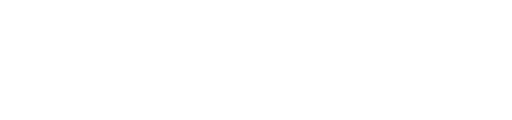
t = 0.00 s
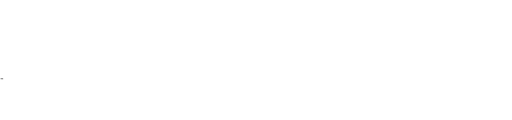
t = 0.75 s
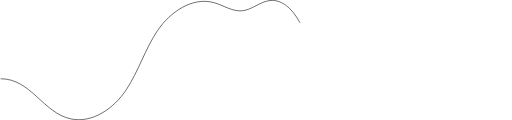
t = 1.50 s
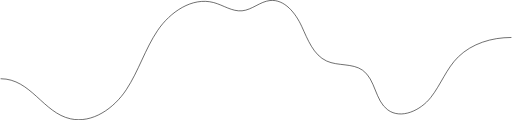
t = 2.25 s
t = 3.00 s: frame unchanged from t = 2.25 s, image omitted

The animated SVG that drew these frames (rendered in a browser with its animation timeline set to each time). Animation: 2 SMIL elements (animate=2); one cycle of 3.00 s.

  <svg
  width="1354"
  height="318"
  viewBox="0 0 1354 318"
  fill="none"
  xmlns="http://www.w3.org/2000/svg"
>
  <path
    d="M1.2373 208.659C80.4796 208.659 112.769 299.035 185.677 314.928C243.492 327.53 300.631 287.101 333.266 237.731C365.894 188.361 383.057 130.002 416.162 80.9538C449.276 31.9057 507.776 -8.55668 564.923 6.81672C590.359 13.6622 613.897 31.0727 640.124 28.6479C666.467 26.2149 687.795 4.11977 714.105 1.37335C752.522 -2.63496 781.858 34.7346 798.064 69.7949C814.271 104.863 829.001 145.614 864.119 161.705C894.272 175.52 932.59 167.009 959.65 186.176C993.96 210.49 992.228 266.391 1026.18 291.2C1061.46 316.973 1112.87 292.759 1139.97 258.498C1167.07 224.23 1182.01 180.749 1213.39 150.357C1249.39 115.494 1300.94 99.3211 1352.84 99.3211"
    stroke="black"
    stroke-width="1.5"
    stroke-linecap="round"
    stroke-linejoin="round"
  >
    <animate
      attributeName="stroke-dasharray"
      from="0 3018"
      to="3018 0"
      dur="3s"
      begin="0s"
      fill="freeze"
    />
    <animate
      attributeName="stroke-dashoffset"
      from="1000"
      to="0"
      dur="3s"
      begin="0s"
      fill="freeze"
    />
  </path>
</svg>
